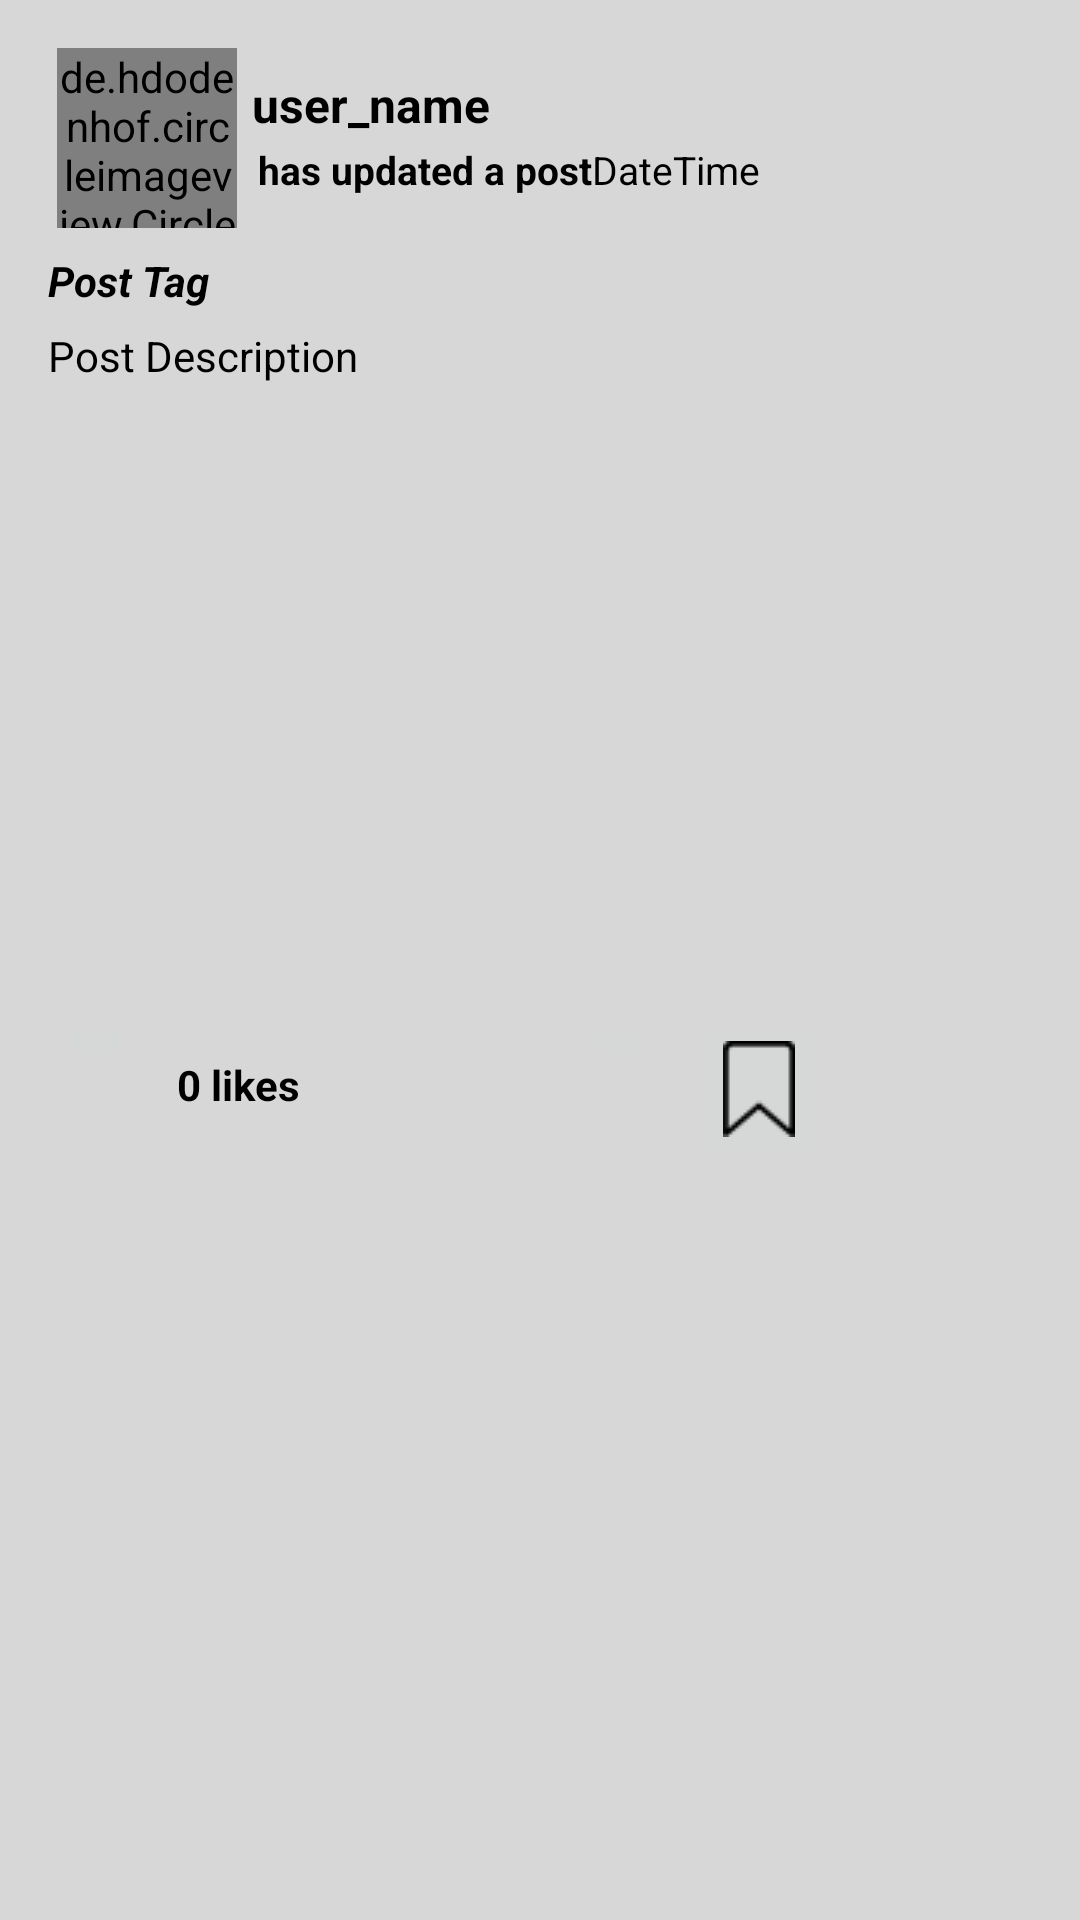

Android layout source for this screen:
<!-- AndroidManifest.xml: application theme Theme.PurdueCircle307 -->
<!-- res/layout/all_posts_layout.xml -->
<?xml version="1.0" encoding="utf-8"?>
<RelativeLayout xmlns:android="http://schemas.android.com/apk/res/android"
    android:layout_width="match_parent"
    android:background="@color/mainBackground"
    android:layout_height="wrap_content">

    <LinearLayout
        android:layout_width="match_parent"
        android:layout_height="wrap_content"
        android:orientation="vertical"
        android:layout_marginBottom="4dp"
        android:layout_marginRight="10dp"
        android:layout_marginLeft="10dp"
        android:layout_marginTop="10dp">
        <LinearLayout
            android:layout_width="match_parent"
            android:layout_height="wrap_content"
            android:layout_marginTop="1dp"
            android:padding="5dp"
            android:orientation="horizontal">
            <de.hdodenhof.circleimageview.CircleImageView
                android:id="@+id/post_profile_image"
                android:layout_width="60dp"
                android:layout_height="60dp"
                android:src="@drawable/profile"
                android:scaleType="centerCrop"
                android:layout_marginLeft="4dp"
            />

            <LinearLayout
                android:layout_width="match_parent"
                android:layout_height="wrap_content"
                android:orientation="vertical">
                <TextView
                    android:id="@+id/post_user_name"
                    android:layout_width="match_parent"
                    android:layout_height="wrap_content"
                    android:text="user_name"
                    android:layout_marginLeft="5dp"
                    android:layout_marginTop="8dp"
                    android:textAlignment="textStart"
                    android:textSize="16sp"
                    android:textStyle="bold"
                    android:textColor="@android:color/black"
                    />
                <LinearLayout
                    android:layout_width="match_parent"
                    android:layout_height="wrap_content"
                    android:orientation="horizontal"
                    android:layout_marginLeft="5dp"
                    android:padding="2dp">
                    <TextView
                        android:id="@+id/text"
                        android:layout_width="wrap_content"
                        android:layout_height="wrap_content"
                        android:text="has updated a post"
                        android:textColor="@color/black"
                        android:textSize="13sp"
                        android:textStyle="bold"
                        />
                    <TextView
                        android:id="@+id/date"
                        android:layout_width="wrap_content"
                        android:layout_height="wrap_content"
                        android:text="Date"
                        android:textColor="@color/black"
                        android:textSize="13sp"
                        />
                    <TextView
                        android:id="@+id/post_time"
                        android:layout_width="wrap_content"
                        android:layout_height="wrap_content"
                        android:text="Time"
                        android:textColor="@color/black"
                        android:textSize="13sp"
                        />
            </LinearLayout>

        </LinearLayout>
        </LinearLayout>
        <TextView
            android:id="@+id/post_tag"
            android:layout_width="match_parent"
            android:layout_height="wrap_content"
            android:text="Post Tag"
            android:layout_marginLeft="3dp"
            android:layout_marginRight="3dp"
            android:padding="3dp"
            android:textSize="14sp"
            android:textStyle="bold|italic"
            android:textColor="@color/black"
            />
        <TextView
            android:id="@+id/post_description"
            android:layout_width="match_parent"
            android:layout_height="wrap_content"
            android:text="Post Description"
            android:layout_marginLeft="3dp"
            android:layout_marginRight="3dp"
            android:padding="3dp"
            android:textSize="14sp"
            android:textColor="@color/black"
            />
        <ImageView
            android:id="@+id/post_image"
            android:layout_width="match_parent"
            android:layout_height="200dp"
            android:layout_margin="3dp"
            android:adjustViewBounds="true"
            android:scaleType="centerCrop"
            />

        <LinearLayout
            android:layout_width="match_parent"
            android:layout_height="wrap_content"
            android:orientation="horizontal"
            android:layout_marginLeft="10dp"
            android:layout_marginRight="10dp">

            <ImageButton
                android:id="@+id/like_button"
                android:layout_width="wrap_content"
                android:layout_height="wrap_content"
                android:src="@drawable/dislike"/>

            <TextView
                android:id="@+id/display_no_of_likes"
                android:layout_width="wrap_content"
                android:layout_height="wrap_content"
                android:text="0 likes"
                android:padding="15dp"
                android:textColor="@android:color/black"
                android:textSize="14sp"
                android:textStyle="bold"/>


            <ImageButton
                android:id="@+id/comment_button"
                android:layout_width="wrap_content"
                android:layout_height="wrap_content"
                android:layout_marginLeft="80dp"
                android:baselineAlignBottom="false"
                android:src="@drawable/comment"/>

            <ImageButton
                android:id="@+id/save_button"
                android:layout_width="wrap_content"
                android:layout_height="wrap_content"
                android:layout_marginLeft="10dp"
                android:baselineAlignBottom="false"
                android:src="@drawable/unsave" />

        </LinearLayout>


    </LinearLayout>
</RelativeLayout>
<!-- resources referenced by this layout -->
<resources>
  <color name="black">#FF000000</color>
  <color name="mainBackground">#D7D7D7</color>
  <!-- drawable unsave: png bitmap (drawable, 649 bytes) -->
  <style name="Theme.PurdueCircle307" parent="Theme.MaterialComponents.DayNight.DarkActionBar">
          
          <item name="colorPrimary">@color/purple_500</item>
          <item name="colorPrimaryVariant">@color/purple_700</item>
          <item name="colorOnPrimary">@color/white</item>
          
          <item name="colorSecondary">@color/teal_200</item>
          <item name="colorSecondaryVariant">@color/teal_700</item>
          <item name="colorOnSecondary">@color/black</item>
          
          <item name="android:statusBarColor" tools:targetApi="l">?attr/colorPrimaryVariant</item>
          
      </style>
  <color name="purple_500">#FF6200EE</color>
  <color name="purple_700">#FF3700B3</color>
  <color name="white">#FFFFFFFF</color>
  <color name="teal_200">#FF03DAC5</color>
  <color name="teal_700">#FF018786</color>
</resources>
